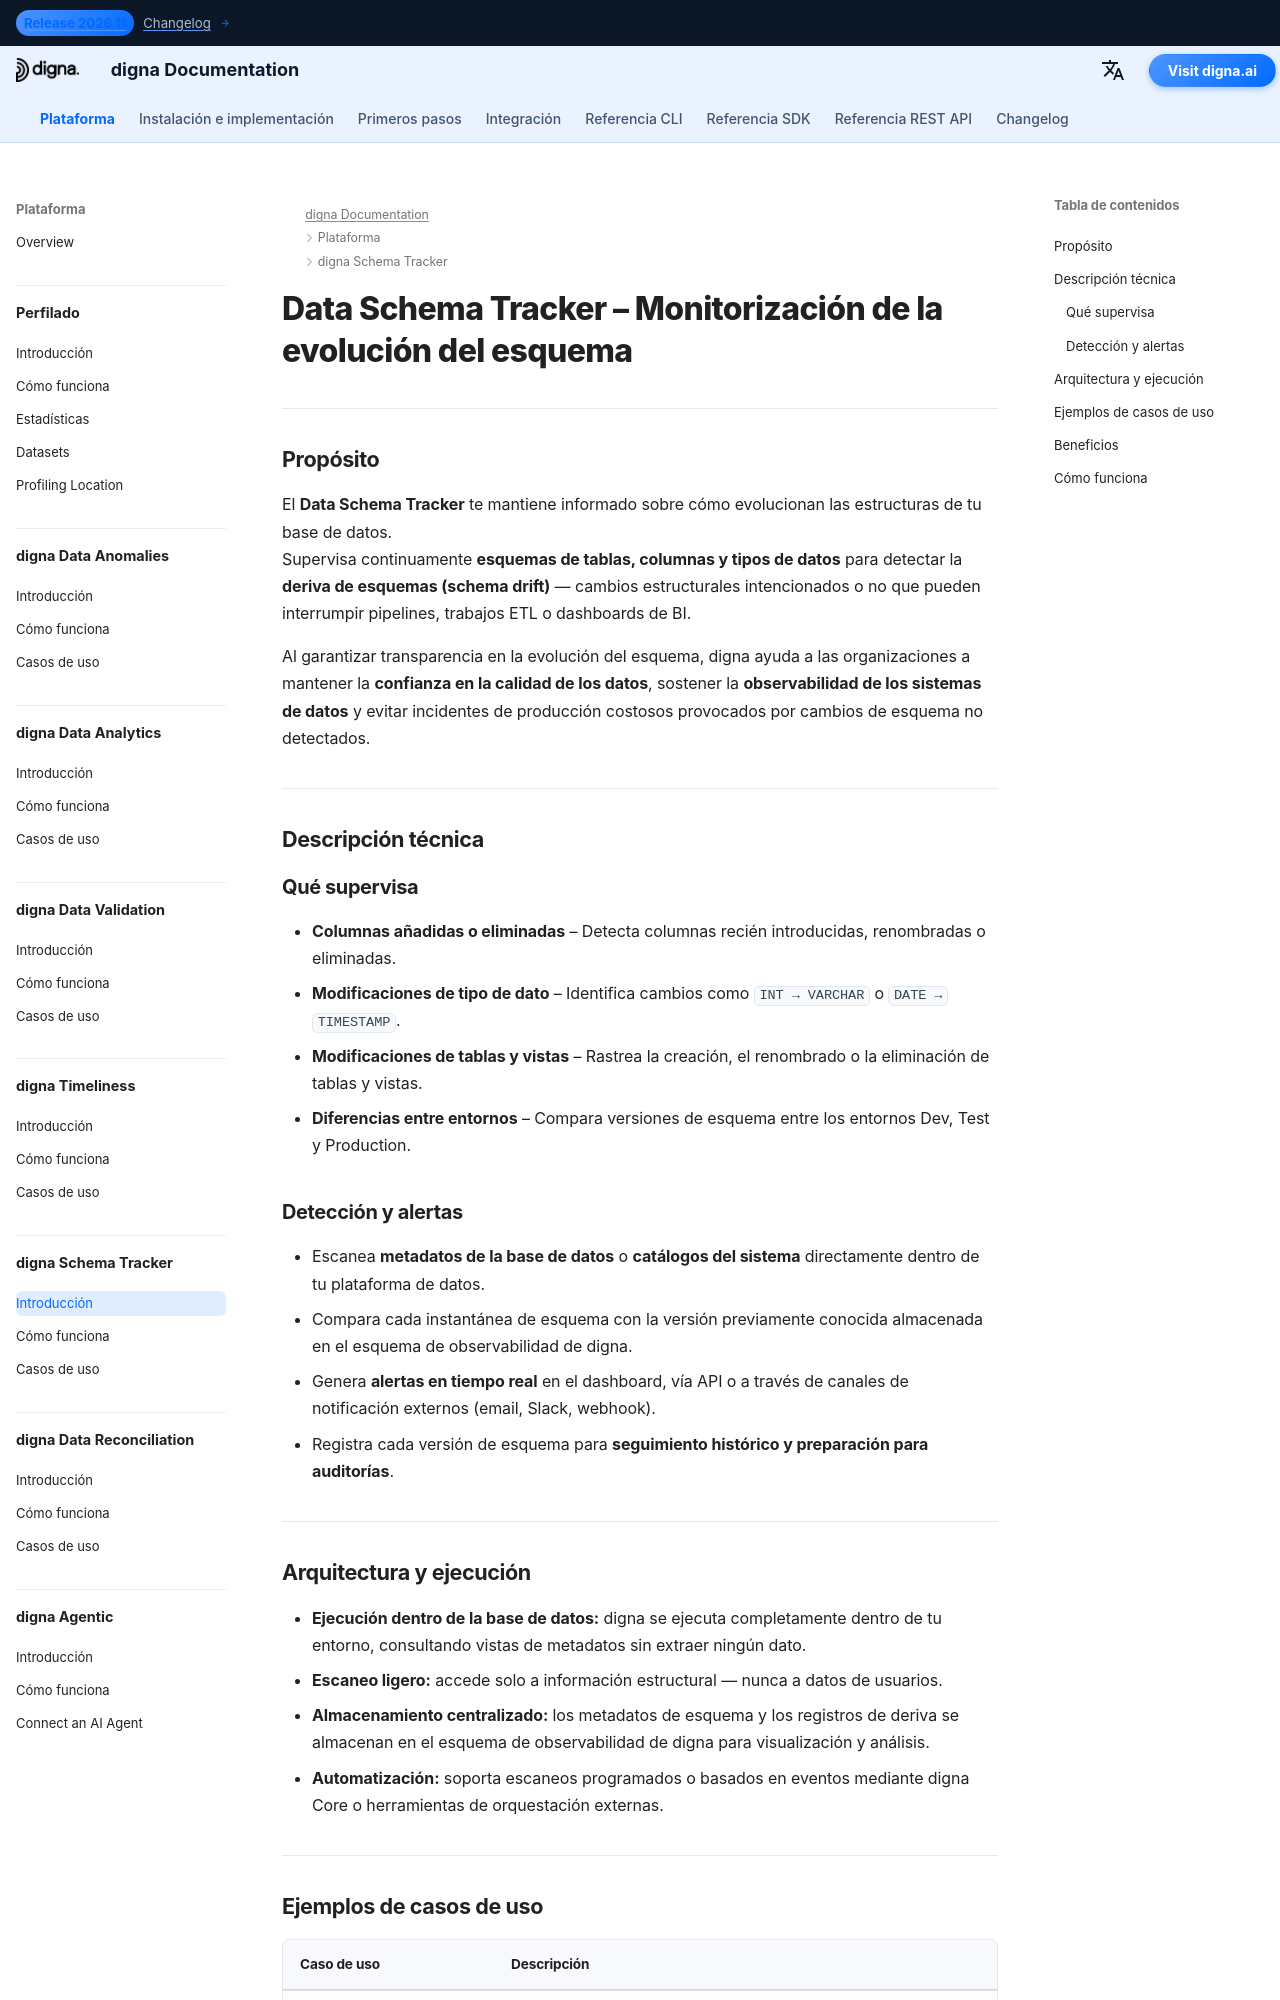

repository: dignaai/digna-docs · page: es/platform/schema_tracker/Introduction/index.html · generator: mkdocs

---
title: Data Schema Tracker – Monitorización de la evolución del esquema | Documentación de digna
description: Aprende cómo digna Data Schema Tracker supervisa los cambios en columnas, actualizaciones de tipos de datos y la deriva de esquemas. Detecta y alerta sobre cambios de esquema intencionados o no intencionados para prevenir fallos de ETL, dashboards rotos y pérdida de observabilidad de datos.
image: /assets/logo_square.png
keywords:
  - data schema tracker
  - detección de deriva de esquema
  - monitorización de la evolución del esquema
  - observabilidad de metadatos
  - observabilidad de datos
  - calidad de los datos
  - monitorización de la estructura de datos
  - metadatos de la base de datos
  - estabilidad de pipelines ETL
  - digna data schema tracker
lang: es
robots: index, follow
og_title: Data Schema Tracker – Monitorización de la evolución del esquema | Documentación de digna
og_description: digna Data Schema Tracker supervisa la deriva de esquemas, cambios de tipos de datos y actualizaciones de columnas. Recibe alertas antes de que las pipelines ETL o los dashboards fallen por cambios de estructura inesperados.
og_image: /assets/logo_square.png
og_type: article
twitter_card: summary_large_image
---

# Data Schema Tracker – Monitorización de la evolución del esquema
<h1 style="display:none;">Módulo impulsado por IA para la observabilidad de metadatos y la calidad de datos – digna Data Schema Tracker</h1>

---

## Propósito

El **Data Schema Tracker** te mantiene informado sobre cómo evolucionan las estructuras de tu base de datos.  
Supervisa continuamente **esquemas de tablas, columnas y tipos de datos** para detectar la **deriva de esquemas (schema drift)** — cambios estructurales intencionados o no que pueden interrumpir pipelines, trabajos ETL o dashboards de BI.

Al garantizar transparencia en la evolución del esquema, digna ayuda a las organizaciones a mantener la **confianza en la calidad de los datos**, sostener la **observabilidad de los sistemas de datos** y evitar incidentes de producción costosos provocados por cambios de esquema no detectados.

---

## Descripción técnica

### Qué supervisa

- **Columnas añadidas o eliminadas** – Detecta columnas recién introducidas, renombradas o eliminadas.  
- **Modificaciones de tipo de dato** – Identifica cambios como `INT → VARCHAR` o `DATE → TIMESTAMP`.  
- **Modificaciones de tablas y vistas** – Rastrea la creación, el renombrado o la eliminación de tablas y vistas.  
- **Diferencias entre entornos** – Compara versiones de esquema entre los entornos Dev, Test y Production.  

### Detección y alertas

- Escanea **metadatos de la base de datos** o **catálogos del sistema** directamente dentro de tu plataforma de datos.  
- Compara cada instantánea de esquema con la versión previamente conocida almacenada en el esquema de observabilidad de digna.  
- Genera **alertas en tiempo real** en el dashboard, vía API o a través de canales de notificación externos (email, Slack, webhook).  
- Registra cada versión de esquema para **seguimiento histórico y preparación para auditorías**.

---
